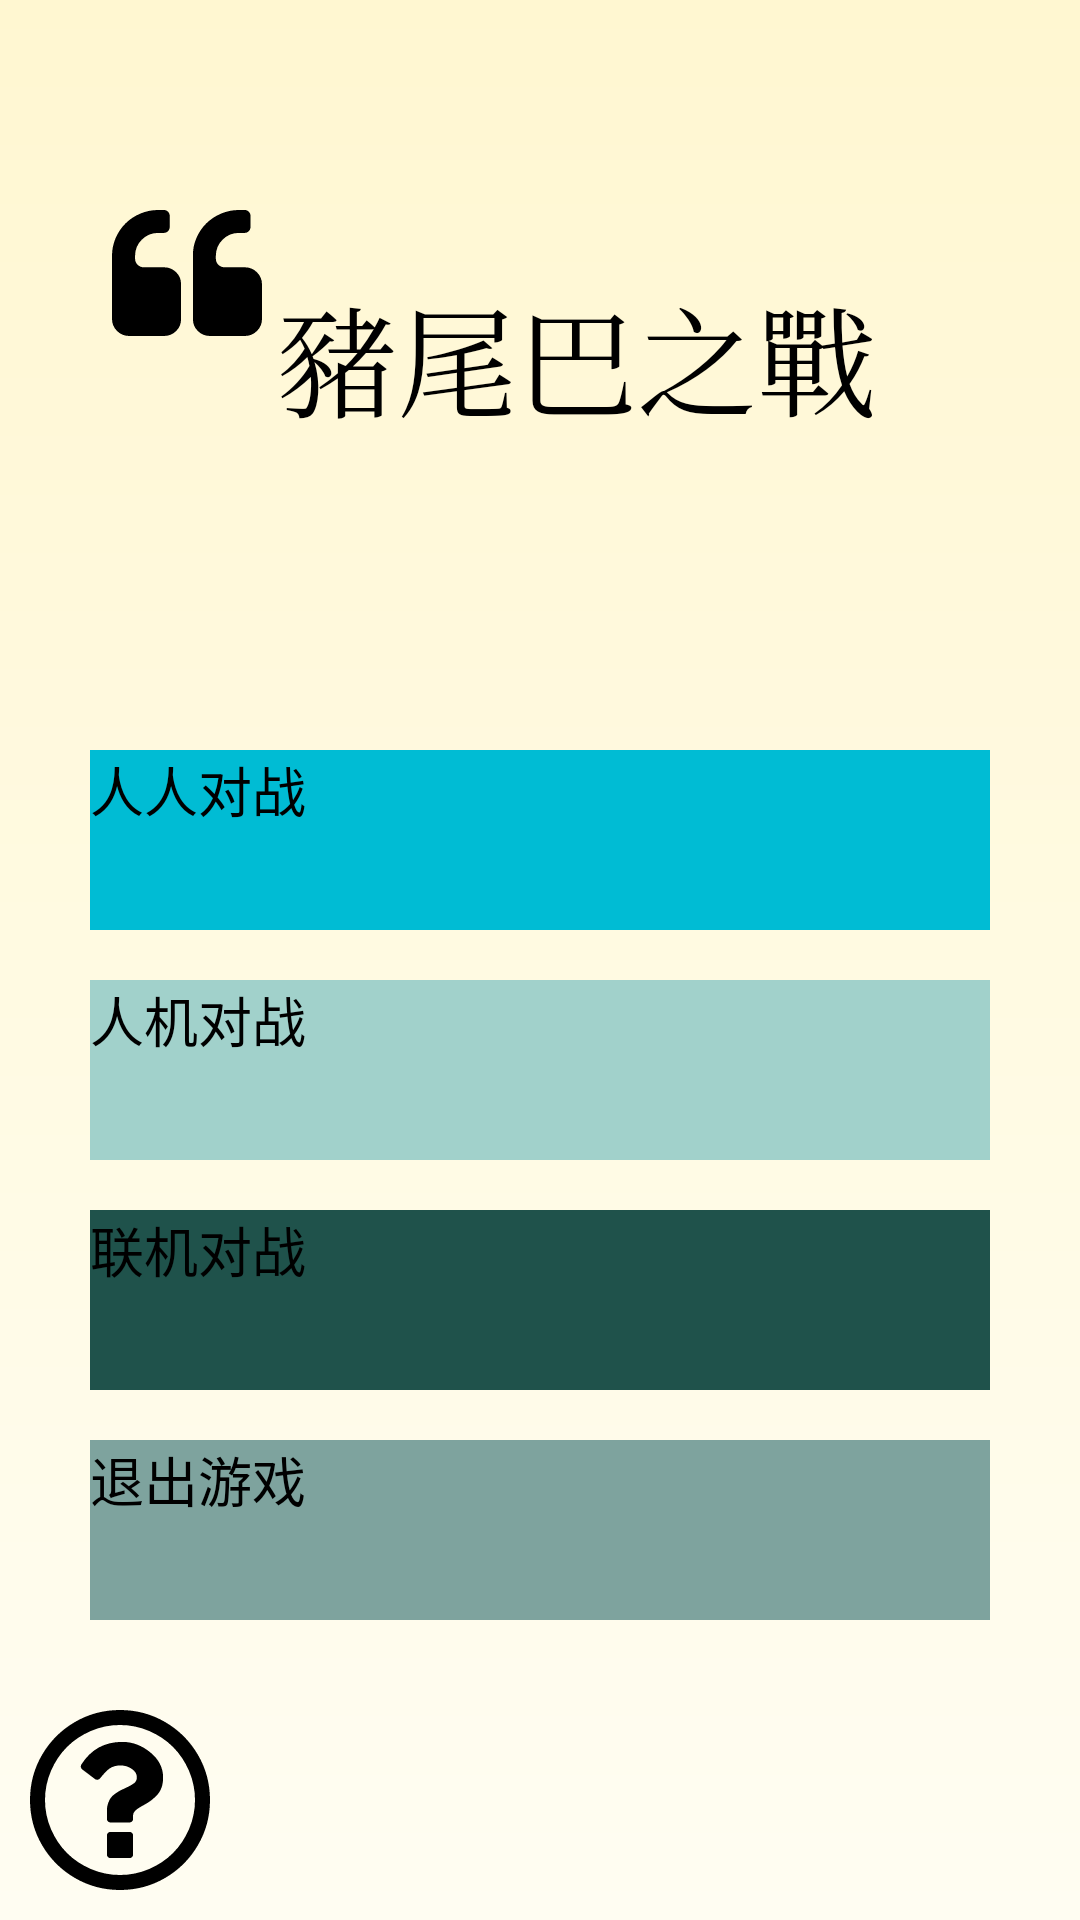

Produce the Android XML layout that renders to this screen, including the resource entries it uses.
<!-- AndroidManifest.xml: application theme Theme.MyApplication -->
<!-- res/layout/content_main.xml -->
<?xml version="1.0" encoding="utf-8"?>
<androidx.constraintlayout.widget.ConstraintLayout xmlns:android="http://schemas.android.com/apk/res/android"
    xmlns:app="http://schemas.android.com/apk/res-auto"
    xmlns:tools="http://schemas.android.com/tools"
    android:layout_width="match_parent"
    android:layout_height="match_parent"
    android:background="@drawable/main_back_ground"
    app:layout_behavior="@string/appbar_scrolling_view_behavior">

    <RelativeLayout
        android:layout_width="match_parent"
        android:layout_height="match_parent"
        >

    <LinearLayout
        android:layout_width="wrap_content"
        android:layout_height="wrap_content"
        android:layout_alignParentTop="true"
        android:layout_centerHorizontal="true"
        android:layout_marginTop="70dp">

        <ImageView
            android:id="@+id/imageView3"
            android:layout_width="wrap_content"
            android:layout_height="wrap_content"
            android:src="@drawable/ic_u17"
            tools:ignore="MissingConstraints" />

        <TextView
            android:id="@+id/textView"
            android:layout_width="230dp"
            android:layout_height="71dp"
            android:layout_marginLeft="5dp"
            android:layout_marginTop="20dp"
            android:text="豬尾巴之戰"
            android:textAppearance="@style/TextAppearance.AppCompat.Large"
            android:textSize="40sp"
            android:typeface="serif"
            tools:ignore="MissingConstraints" />

    </LinearLayout>

        <RelativeLayout
            android:layout_width="wrap_content"
            android:layout_height="wrap_content"
            android:layout_alignParentBottom="true"
            android:layout_centerHorizontal="true"
            android:layout_marginBottom="100dp"
            android:orientation="vertical">

            <Button
                android:id="@+id/Button_TwoPlayer"
                android:layout_width="300dp"
                android:layout_height="60dp"
                android:layout_centerHorizontal="true"
                android:background="#00BCD4"
                android:text="人人对战"
                android:textSize="18dp" />

            <Button
                android:id="@+id/Button_AIPlayer"
                android:layout_width="300dp"
                android:layout_height="60dp"
                android:layout_below="@+id/Button_TwoPlayer"
                android:layout_centerHorizontal="true"
                android:layout_marginTop="50px"
                android:background="#A1D1CB"
                android:text="人机对战"
                android:textSize="18dp" />

            <Button
                android:id="@+id/Button_MultiPlayer"
                android:layout_width="300dp"
                android:layout_height="60dp"
                android:layout_below="@+id/Button_AIPlayer"
                android:layout_centerHorizontal="true"
                android:layout_marginTop="50px"
                android:background="#1F524B"
                android:text="联机对战"
                android:textSize="18dp" />

            <Button
                android:id="@+id/Button_Quit"
                android:layout_width="300dp"
                android:layout_height="60dp"
                android:layout_below="@+id/Button_MultiPlayer"
                android:layout_centerHorizontal="true"
                android:layout_marginTop="50px"
                android:background="#7EA39E"
                android:text="退出游戏"
                android:textSize="18dp" />

        </RelativeLayout>

        <Button
            android:id="@+id/Button_help"
            android:layout_width="60dp"
            android:layout_height="60dp"
            android:layout_alignParentLeft="true"
            android:layout_alignParentBottom="true"
            android:layout_marginLeft="10dp"
            android:layout_marginBottom="10dp"
            android:background="@drawable/ic_u21" />
    </RelativeLayout>



</androidx.constraintlayout.widget.ConstraintLayout>
<!-- resources referenced by this layout -->
<resources>
  <!-- drawable ic_u17: vector/xml drawable (drawable, 2112 chars, omitted) -->
  <!-- drawable ic_u21: vector/xml drawable (drawable, 3466 chars, omitted) -->
  <!-- drawable main_back_ground (drawable) -->
  <?xml version="1.0" encoding="utf-8"?>
  <shape xmlns:android="http://schemas.android.com/apk/res/android">
      <gradient
          android:startColor="#FFF7D1"
          android:endColor="#FFFDF2"
          android:angle="270"/>
  </shape>
</resources>
